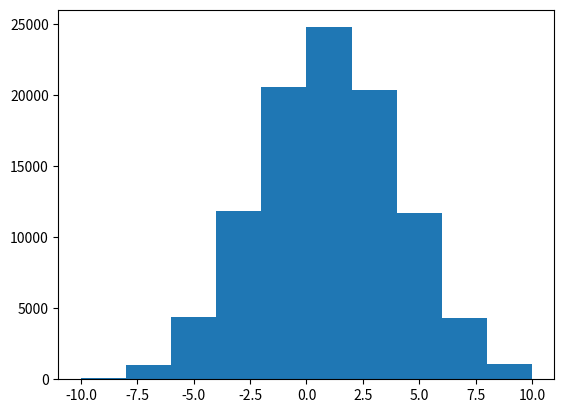

Write the Python code that produced this figure.
# -*- coding: utf-8 -*-
"""
Created on Mon Jan 27 16:44:09 2020

@author: Lukasz
"""

import matplotlib.pyplot as plt
import random
y = 100000  #liczba obiektow
n = 10       #liczba krokow
x = 0
i = 0
f = 0
lista = []
lista2 = []
for i in range(y):
    x = 0
    for f in range(n):
            
        a = random.randrange(-1,2,2)
        x = x + a
        lista.append(x)
            
    #print(x)  
    lista2.append(x)
h1 = plt.hist(lista2)
plt.show()    
